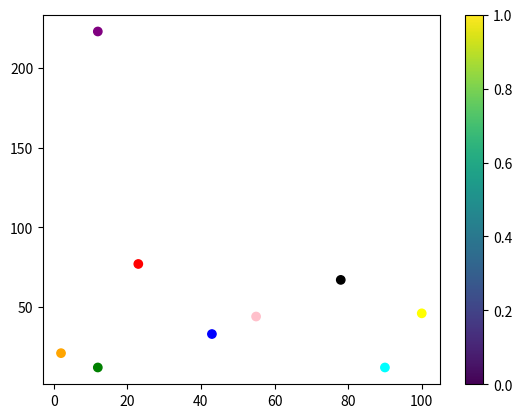

Reproduce this figure in Python.

from matplotlib import colors
import numpy as np

import matplotlib.pyplot as plt

x=np.array([23,12,43,2,55,12,78,90,100])
y=np.array([77,12,33,21,44,223,67,12,46])

colors=np.array(["red",'green','blue','orange','pink','purple','black','cyan','yellow'])

plt.scatter(x,y,c=colors,cmap='viridis')

plt.colorbar()
plt.show()